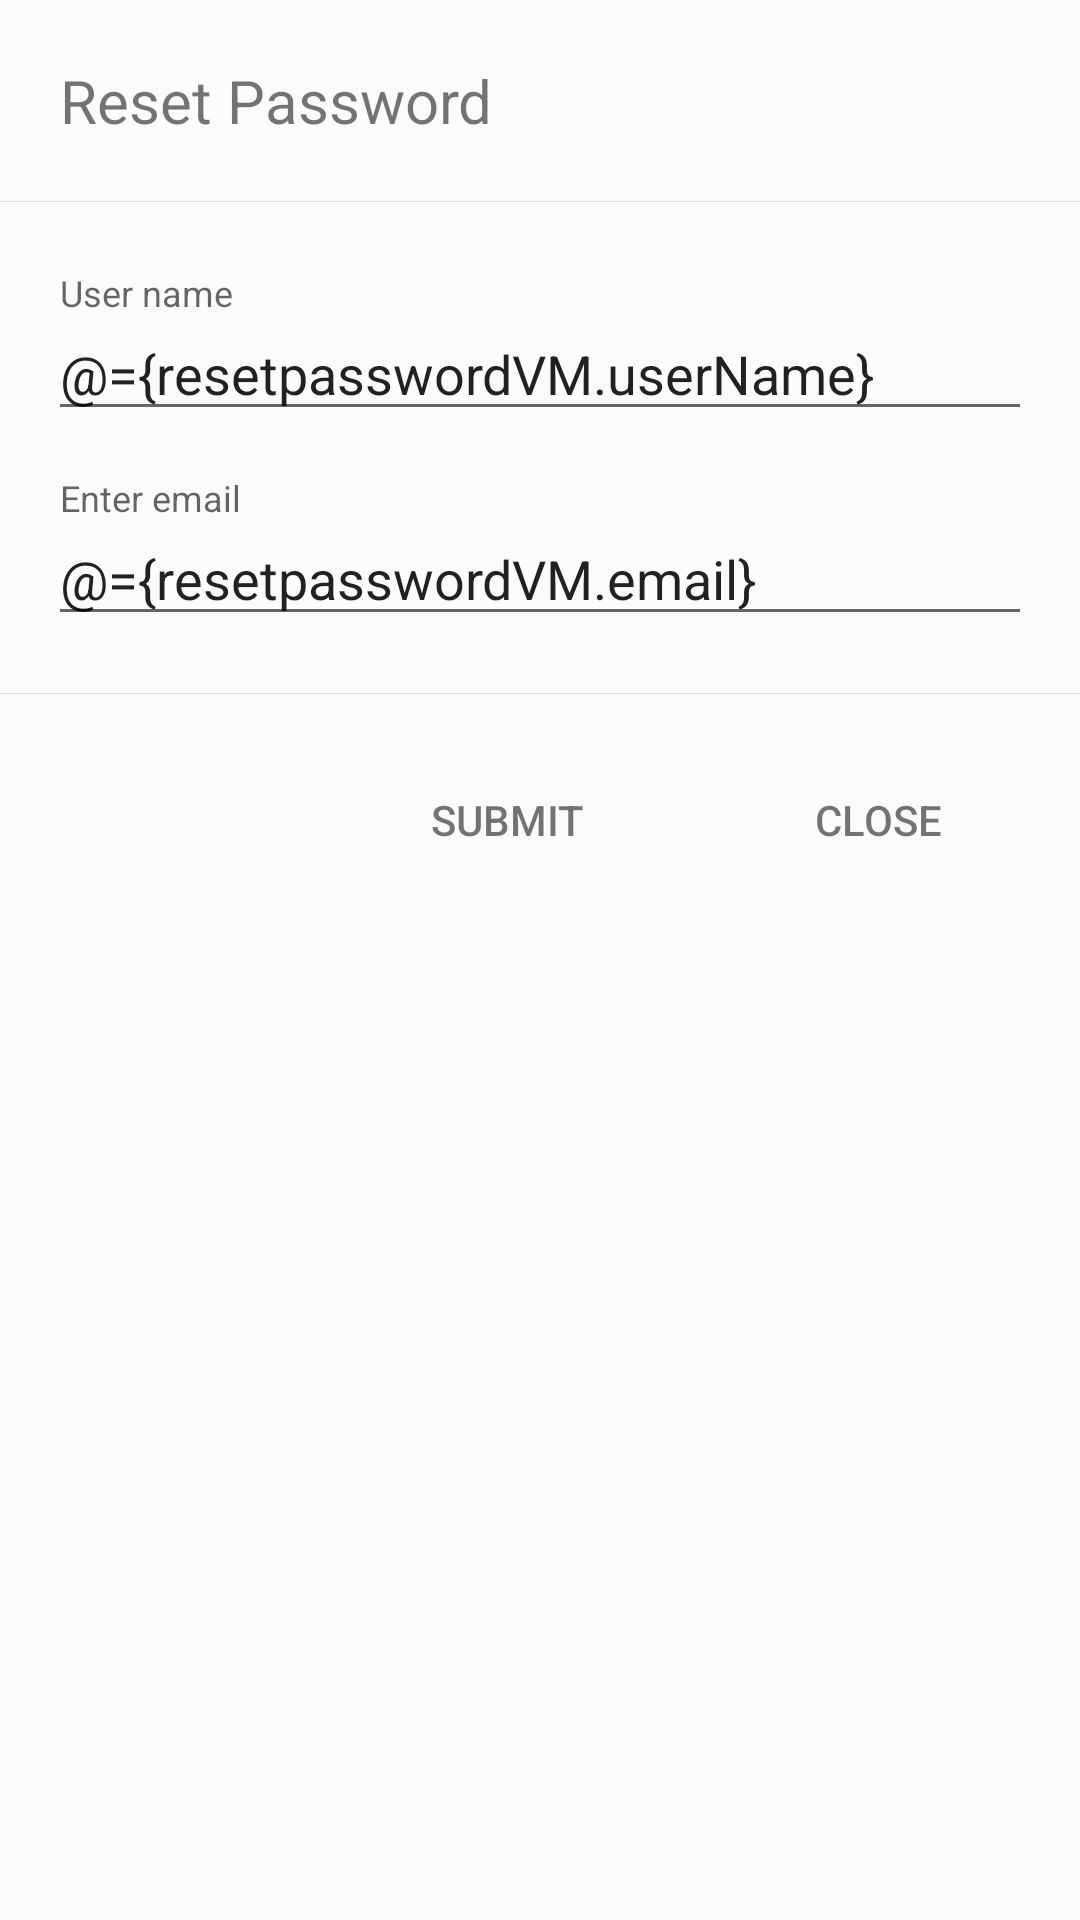

Android layout source for this screen:
<!-- AndroidManifest.xml: application theme AppTheme -->
<!-- res/layout/reset_password_alert.xml -->
<?xml version="1.0" encoding="utf-8"?>
<layout
    xmlns:android="http://schemas.android.com/apk/res/android"
    xmlns:app="http://schemas.android.com/apk/res-auto">

    <data class="ResetPasswordDataBinding">

        <variable
            name="resetpasswordVM"
            type="net.rmitsolutions.eskool.ResetPasswordModel"/>
    </data>


    <LinearLayout
        android:layout_width="match_parent"
        android:layout_height="match_parent"
        android:orientation="vertical">

        <LinearLayout
            android:layout_width="match_parent"
            android:layout_height="wrap_content"
            android:weightSum="2"
            android:padding="@dimen/spacing20dp">

            <TextView
                android:layout_width="match_parent"
                android:layout_height="wrap_content"
                android:text="@string/reset_password"
                android:layout_weight=".5"
                android:textStyle="normal"
                android:textSize="@dimen/spacing20dp"/>

            <Button
                android:id="@+id/dialogClose"
                android:layout_width="@dimen/spacing75dp"
                android:layout_height="@dimen/spacing20dp"
                android:background="@drawable/ic_close_black_24dp"
                android:onClick="onDialogCloseClick"
                android:layout_weight="1.5"/>
        </LinearLayout>

        <View
            android:layout_width="match_parent"
            android:layout_height="0.1dp"
            android:background="@color/light_grey"/>


        <LinearLayout
        android:layout_width="match_parent"
        android:layout_height="wrap_content"
        android:descendantFocusability="beforeDescendants"
        android:focusableInTouchMode="true"
        android:orientation="vertical"
        android:paddingBottom="@dimen/spacing0dp"
        android:weightSum="2"
        android:paddingEnd="@dimen/padding"
        android:paddingStart="@dimen/padding"
        android:paddingTop="@dimen/padding">

        <android.support.design.widget.TextInputLayout
            android:id="@+id/lblAlertUserName"
            android:layout_width="match_parent"
            android:layout_height="wrap_content"
            android:layout_marginTop="@dimen/spacing8dp"
            app:errorTextAppearance="@style/ErrorStyle">

            <android.support.design.widget.TextInputEditText
                android:id="@+id/txtUserName"
                android:layout_width="match_parent"
                android:layout_height="wrap_content"
                android:hint="@string/login_hint_username"
                android:inputType="text"
                android:maxLines="1"
                android:singleLine="true"
                android:text="@={resetpasswordVM.userName}" />

        </android.support.design.widget.TextInputLayout>

        <android.support.design.widget.TextInputLayout
            android:id="@+id/lblAlertEmail"
            android:layout_width="match_parent"
            android:layout_height="wrap_content"
            android:layout_marginTop="@dimen/padding"
            app:errorTextAppearance="@style/ErrorStyle">

            <android.support.design.widget.TextInputEditText
                android:id="@+id/txtPass"
                android:layout_width="match_parent"
                android:layout_height="wrap_content"
                android:hint="@string/dialog_hint_email"
                android:maxLines="1"
                android:singleLine="true"
                android:text="@={resetpasswordVM.email}" />
        </android.support.design.widget.TextInputLayout>

            <android.support.v7.widget.CardView
                android:id="@+id/progressBar"
                android:layout_width="wrap_content"
                android:layout_height="wrap_content"
                android:layout_gravity="center"
                android:visibility="invisible"
                app:cardBackgroundColor="@color/light_red_shade"
                app:cardCornerRadius="@dimen/spacing8dp"
                app:cardElevation="@dimen/spacing2dp">

                <com.wang.avi.AVLoadingIndicatorView
                    android:id="@+id/indicatorView"
                    style="@style/AVLoadingIndicatorView"
                    android:layout_width="wrap_content"
                    android:layout_height="wrap_content"
                    android:visibility="invisible"
                    app:indicatorColor="@color/deep_orange"
                    app:indicatorName="LineScalePulseOutIndicator" />
            </android.support.v7.widget.CardView>

        </LinearLayout>


        <View
            android:layout_width="match_parent"
            android:layout_height="0.1dp"

            android:background="@color/light_grey"/>



        <LinearLayout
            android:layout_width="match_parent"
            android:layout_height="wrap_content"
            android:layout_marginTop="@dimen/spacing10dp"
            android:gravity="right"
            android:weightSum="1"
            android:padding="@dimen/spacing8dp"
            android:orientation="horizontal">



            <Button
                android:id="@+id/submitButton"
                android:layout_width="@dimen/spacing0dp"
                android:layout_height="wrap_content"
                android:layout_weight=".35"
                android:text="@string/submit_button"
                android:onClick="onSubmitClick"
                style="?android:borderlessButtonStyle"
                android:textAppearance="@style/TextAppearance.AppCompat.Button"
                android:textColor="@color/app_body_text_light"/>

            <Button
                android:id="@+id/closeButton"
                android:layout_width="@dimen/spacing0dp"
                android:layout_height="wrap_content"
                android:layout_weight=".35"
                android:text="@string/close_button"
                style="?android:borderlessButtonStyle"
                android:textAppearance="@style/TextAppearance.AppCompat.Button"
                android:textColor="@color/app_body_text_light"
                android:layout_marginLeft="@dimen/spacing5dp"/>


            </LinearLayout>







    </LinearLayout>




</layout>
<!-- resources referenced by this layout -->
<resources>
  <color name="app_body_text_light">#8a000000</color>
  <color name="deep_orange">#FF5722</color>
  <color name="light_grey">#DCDCDC</color>
  <color name="light_red_shade">#fdecea</color>
  <dimen name="padding">16dp</dimen>
  <dimen name="spacing0dp">0dp</dimen>
  <dimen name="spacing10dp">10dp</dimen>
  <dimen name="spacing20dp">20dp</dimen>
  <dimen name="spacing2dp">2dp</dimen>
  <dimen name="spacing5dp">5dp</dimen>
  <dimen name="spacing75dp">75dp</dimen>
  <dimen name="spacing8dp">8dp</dimen>
  <string name="close_button">Close</string>
  <string name="dialog_hint_email">Enter email</string>
  <string name="login_hint_username">User name</string>
  <string name="reset_password">Reset Password</string>
  <string name="submit_button">Submit</string>
  <style name="ErrorStyle" parent="@android:style/TextAppearance">
          <item name="android:textColor">@color/error_red</item>
          <item name="android:textSize">12sp</item>
      </style>
  <style name="AppTheme" parent="BaseAppTheme" />
  <color name="error_red">#e2211d</color>
  <style name="BaseAppTheme" parent="Theme.AppCompat.Light.NoActionBar">
          
          <item name="colorPrimary">@color/colorPrimary</item>
          <item name="colorPrimaryDark">@color/colorPrimaryDark</item>
          <item name="colorAccent">@color/colorAccent</item>
  
          
          <item name="drawerArrowStyle">@style/DrawerArrowStyle</item>
          
  
          <item name="android:dialogTheme">@style/DialogTheme</item>
          <item name="android:alertDialogTheme">@style/AlertDialogTheme</item>
          <item name="android:datePickerDialogTheme">@style/DatePickerDialogTheme</item>
          <item name="android:windowBackground">@color/window_background</item>
      </style>
  <color name="colorPrimary">#673AB7</color>
  <color name="colorPrimaryDark">#522e92</color>
  <color name="colorAccent">@color/colorPrimary</color>
  <style name="DrawerArrowStyle" parent="Widget.AppCompat.DrawerArrowToggle">
          <item name="color">@android:color/white</item>
      </style>
  <style name="DialogTheme" parent="Base.Theme.AppCompat.Light.Dialog">
          <item name="colorPrimary">@color/colorPrimary</item>
          <item name="colorPrimaryDark">@color/colorPrimaryDark</item>
          <item name="colorAccent">@color/colorAccent</item>
          <item name="background">@color/white</item>
      </style>
  <style name="AlertDialogTheme" parent="Theme.AppCompat.Light.Dialog.Alert">
          <item name="colorPrimary">@color/colorPrimary</item>
          <item name="colorPrimaryDark">@color/colorPrimaryDark</item>
          <item name="colorAccent">@color/colorAccent</item>
          <item name="background">@color/white</item>
      </style>
  <style name="DatePickerDialogTheme" parent="Base.Theme.AppCompat.Light.Dialog">
          <item name="colorPrimary">@color/colorPrimary</item>
          <item name="colorPrimaryDark">@color/colorPrimaryDark</item>
          <item name="colorAccent">@color/colorPrimary</item>
      </style>
  <color name="window_background">#fbfbfb</color>
  <color name="white">#fff</color>
</resources>
